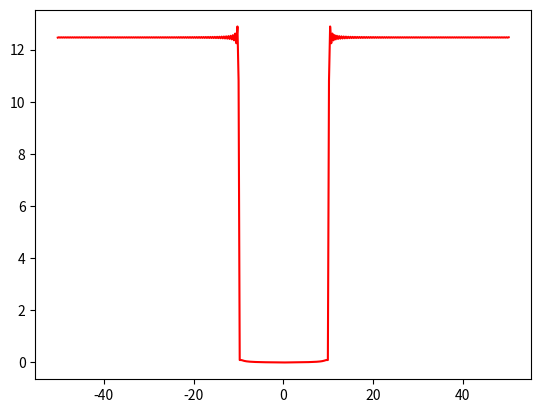
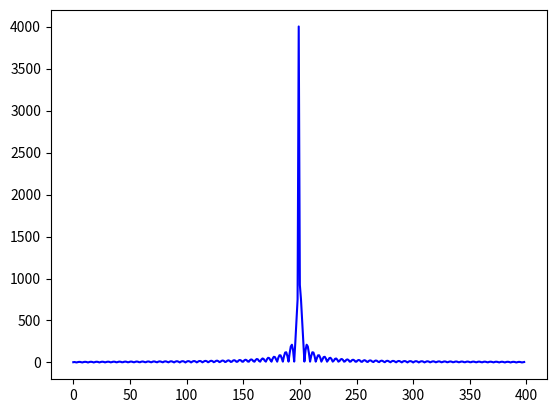

Recreate these plots in Python, in order.
import scipy.io as sio
import numpy as np
import matplotlib
import matplotlib.pyplot as plt
from scipy import interpolate
from pylab import *
from scipy.fftpack import fft,ifft

def fftarrange(a0):
    a1=a0[0:int(a0.size/2+0.5)]
    a2=a0[int(a0.size/2+0.5):a0.size-1]
    a=np.append(a2,a1)
    return a

plt.figure(6)
xxx=np.linspace(-16*np.pi,16*np.pi,400)
yyy0=np.divide(np.sin(10*xxx),xxx)
yyy=fft(yyy0)
# plot(xxx,yyy0)
plot(xxx,abs(yyy),'r')
plt.figure(7)
xyz=fftarrange(abs(fft(abs(yyy))))
plot(np.linspace(0,xyz.size-1,xyz.size),xyz,'b')

# plt.figure(7)
# size=10000
# x1 = np.arange(2, 4, 2.0/size)
# y1 = np.where(x1<3, 1, 0)

# x2 = np.arange(0, 2, 2.0/size)
# y2 = np.where(x2>1, 1, 0)

# x=np.append(x2,x1)
# y=np.append(y2,y1)
# yy=ifft(y)
# plot(x,y,'b')
# plot(x,abs(yy),'r')

plt.show()